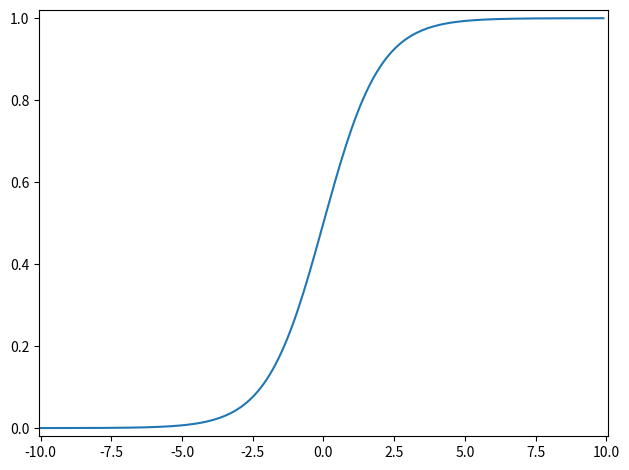

This figure's Python source:
# -*- coding:utf-8 -*-
from matplotlib import pyplot as plt
import numpy as np
import mpl_toolkits.axisartist as axisartist
 
 
def sigmoid(x):
    return 1. / (1 + np.exp(-x))
 
 
def tanh(x):
    return (np.exp(x) - np.exp(-x)) / (np.exp(x) + np.exp(-x))
 
 
def relu(x):
    return np.where(x < 0, 0, x)

 
def plot_sigmoid():
    x = np.arange(-10, 10, 0.1)
    y = sigmoid(x)
    fig = plt.figure()
    ax = fig.add_subplot(111)
    # ax = axisartist.Subplot(fig,111)
    # ax.spines['top'].set_color('none')
    # ax.spines['right'].set_color('none')
    # ax.spines['bottom'].set_color('none')
    # ax.spines['left'].set_color('none')
    # ax.axis['bottom'].set_axisline_style("-|",size=1.5)
    # ax.spines['left'].set_position(('data', 0))
    ax.plot(x, y)
    plt.xlim([-10.05, 10.05])
    plt.ylim([-0.02, 1.02])
    plt.tight_layout()
    plt.savefig("sigmoid.png")
    plt.show()
 
 
def plot_tanh():
    x = np.arange(-10, 10, 0.1)
    y = tanh(x)
    fig = plt.figure()
    ax = fig.add_subplot(111)
    ax.spines['top'].set_color('none')
    ax.spines['right'].set_color('none')
    # ax.spines['bottom'].set_color('none')
    # ax.spines['left'].set_color('none')
    ax.spines['left'].set_position(('data', 0))
    ax.spines['bottom'].set_position(('data', 0))
    ax.plot(x, y)
    plt.xlim([-10.05, 10.05])
    plt.ylim([-1.02, 1.02])
    ax.set_yticks([-1.0, -0.5, 0.5, 1.0])
    ax.set_xticks([-10, -5, 5, 10])
    plt.tight_layout()
    plt.savefig("tanh.png")
    plt.show()
 
 
def plot_relu():
    x = np.arange(-10, 10, 0.1)
    y = relu(x)
    fig = plt.figure()
    ax = fig.add_subplot(111)
    ax.spines['top'].set_color('none')
    ax.spines['right'].set_color('none')
    # ax.spines['bottom'].set_color('none')
    # ax.spines['left'].set_color('none')
    ax.spines['left'].set_position(('data', 0))
    ax.plot(x, y)
    plt.xlim([-10.05, 10.05])
    plt.ylim([0, 10.02])
    ax.set_yticks([2, 4, 6, 8, 10])
    plt.tight_layout()
    plt.savefig("relu.png")
    plt.show()

 
if __name__ == "__main__":
    plot_sigmoid()
    # plot_tanh()
    # plot_relu()

